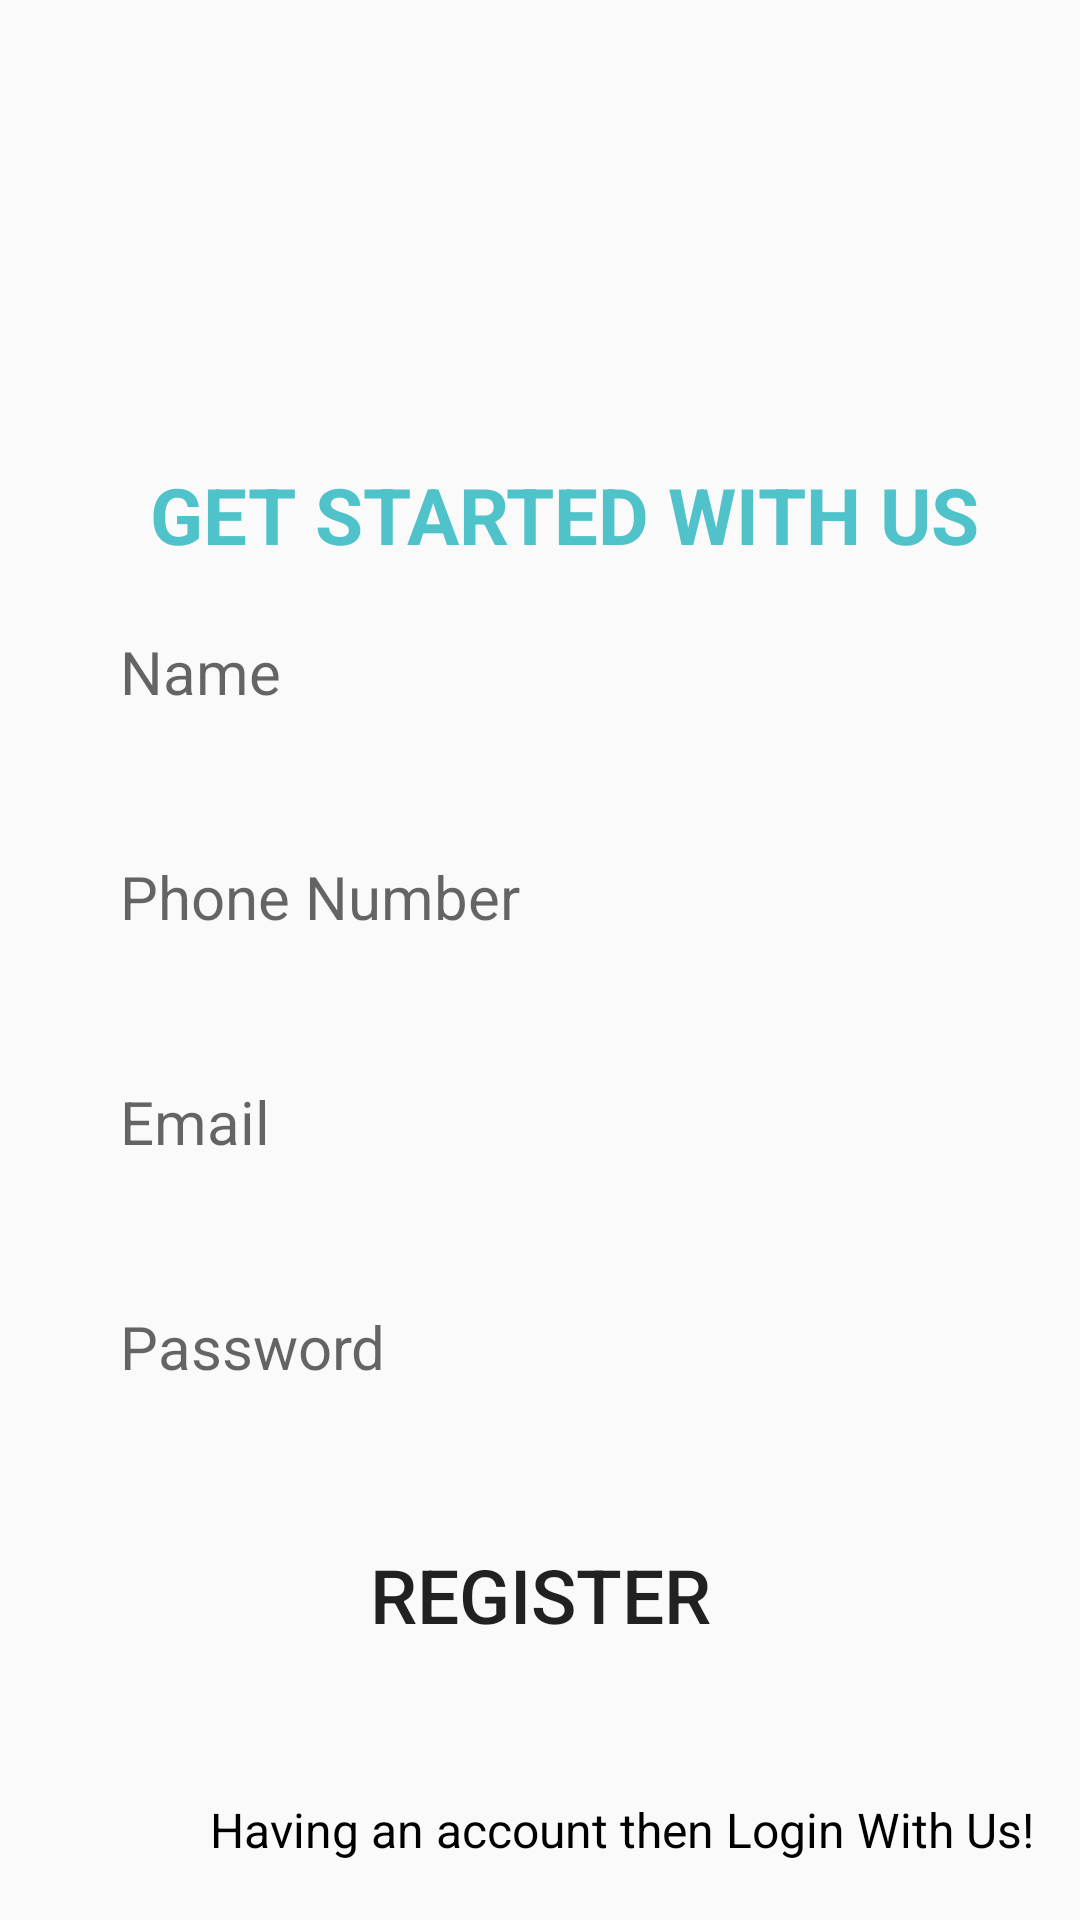

This screen was rendered from an Android layout file. Write that file and the resources it references.
<!-- AndroidManifest.xml: application theme Theme.FarmerConnect -->
<!-- res/layout/activity_register_user.xml -->
<?xml version="1.0" encoding="utf-8"?>
<RelativeLayout xmlns:android="http://schemas.android.com/apk/res/android"
    xmlns:app="http://schemas.android.com/apk/res-auto"
    xmlns:tools="http://schemas.android.com/tools"
    android:layout_width="match_parent"
    android:layout_height="match_parent"
    tools:context=".registerUser">


    <ImageView
        android:id="@+id/logoimage"
        android:layout_width="wrap_content"
        android:layout_height="130dp"
        android:layout_marginStart="35dp"
        android:layout_marginTop="9dp"
        android:layout_marginEnd="35dp"
        android:src="@drawable/logo" />

    <EditText
        android:id="@+id/entername"
        android:layout_width="match_parent"
        android:layout_height="50dp"
        android:hint="Name"
        android:textSize="20dp"
        android:backgroundTint="#E1DADA"
        android:textColor="@color/black"
        android:padding="10dp"
        android:background="@drawable/roundstyle"
        android:layout_marginRight="30dp"
        android:layout_marginLeft="30dp"
        android:inputType="text"
        android:layout_marginTop="60dp"
        android:layout_below="@+id/logoimage"/>

    <EditText
        android:id="@+id/enterphonenumber"
        android:layout_width="match_parent"
        android:layout_height="50dp"
        android:hint="Phone Number"
        android:textSize="20dp"
        android:backgroundTint="#E1DADA"
        android:textColor="@color/black"
        android:padding="10dp"
        android:background="@drawable/roundstyle"
        android:layout_marginRight="30dp"
        android:layout_marginLeft="30dp"
        android:layout_marginTop="25dp"
        android:inputType="number"
        android:layout_below="@+id/entername"/>
    <EditText
        android:id="@+id/enteremail"
        android:layout_width="match_parent"
        android:layout_height="50dp"
        android:hint="Email"
        android:textSize="20dp"
        android:backgroundTint="#E1DADA"
        android:textColor="@color/black"
        android:padding="10dp"
        android:background="@drawable/roundstyle"
        android:layout_marginRight="30dp"
        android:layout_marginLeft="30dp"
        android:layout_marginTop="25dp"
        android:inputType="textEmailAddress"
        android:layout_below="@+id/enterphonenumber"/>
    <EditText
        android:id="@+id/enterpassword"
        android:layout_width="match_parent"
        android:layout_height="50dp"
        android:hint="Password"
        android:textSize="20dp"
        android:backgroundTint="#E1DADA"
        android:textColor="@color/black"
        android:padding="10dp"
        android:background="@drawable/roundstyle"
        android:layout_marginRight="30dp"
        android:layout_marginLeft="30dp"
        android:layout_marginTop="25dp"
        android:inputType="textPassword"
        android:layout_below="@+id/enteremail"/>

    <Button
        android:id="@+id/registerbutton"
        android:layout_width="match_parent"
        android:layout_height="55dp"
        android:layout_below="@+id/enterpassword"
        android:layout_centerHorizontal="true"
        android:layout_marginLeft="30dp"
        android:layout_marginTop="30dp"
        android:layout_marginRight="30dp"
        android:background="@drawable/roundstyle"
        android:backgroundTint="@color/greencolor"
        android:text="Register"
        android:textAllCaps="true"
        android:textSize="25dp" />

    <Button
        android:id="@+id/performLogin"
        android:layout_width="match_parent"
        android:layout_height="50dp"
        android:layout_below="@+id/registerbutton"
        android:layout_centerHorizontal="true"
        android:layout_marginLeft="30dp"
        android:layout_marginTop="80dp"
        android:layout_marginRight="30dp"
        android:background="@drawable/roundstyle"
        android:backgroundTint="@color/greencolor"
        android:text="Login"
        android:textAllCaps="true"
        android:textSize="25dp" />

    <TextView
        android:id="@+id/txt1"
        android:layout_width="match_parent"
        android:layout_height="25dp"
        android:layout_below="@id/registerbutton"
        android:layout_marginStart="70dp"
        android:layout_marginTop="40dp"
        android:text="Having an account then Login With Us!"
        android:textColor="@color/black"
        android:textSize="16sp" />

    <TextView
        android:layout_width="match_parent"
        android:layout_height="wrap_content"
        android:text="GET STARTED WITH US"
        android:textColor="@color/greencolor"
        android:layout_marginRight="30dp"
        android:layout_marginLeft="50dp"
        android:textStyle="bold"
        android:textSize="26dp"
        android:layout_marginTop="15dp"
        android:layout_below="@+id/logoimage"/>








</RelativeLayout>
<!-- resources referenced by this layout -->
<resources>
  <color name="black">#FF000000</color>
  <color name="greencolor">#50C2C9</color>
  <style name="Theme.FarmerConnect" parent="Theme.AppCompat.DayNight.DarkActionBar">
          
          <item name="colorPrimary">@color/purple_500</item>
          <item name="colorPrimaryVariant">@color/purple_700</item>
          <item name="colorOnPrimary">@color/white</item>
          
          <item name="colorSecondary">@color/teal_200</item>
          <item name="colorSecondaryVariant">@color/teal_700</item>
          <item name="colorOnSecondary">@color/black</item>
          
          <item name="android:statusBarColor">?attr/colorPrimaryVariant</item>
          
      </style>
  <color name="purple_500">#FF6200EE</color>
  <color name="purple_700">#FF3700B3</color>
  <color name="white">#FFFFFFFF</color>
  
      //onboarding colors
  <color name="teal_200">#FF03DAC5</color>
  <color name="teal_700">#FF018786</color>
</resources>
